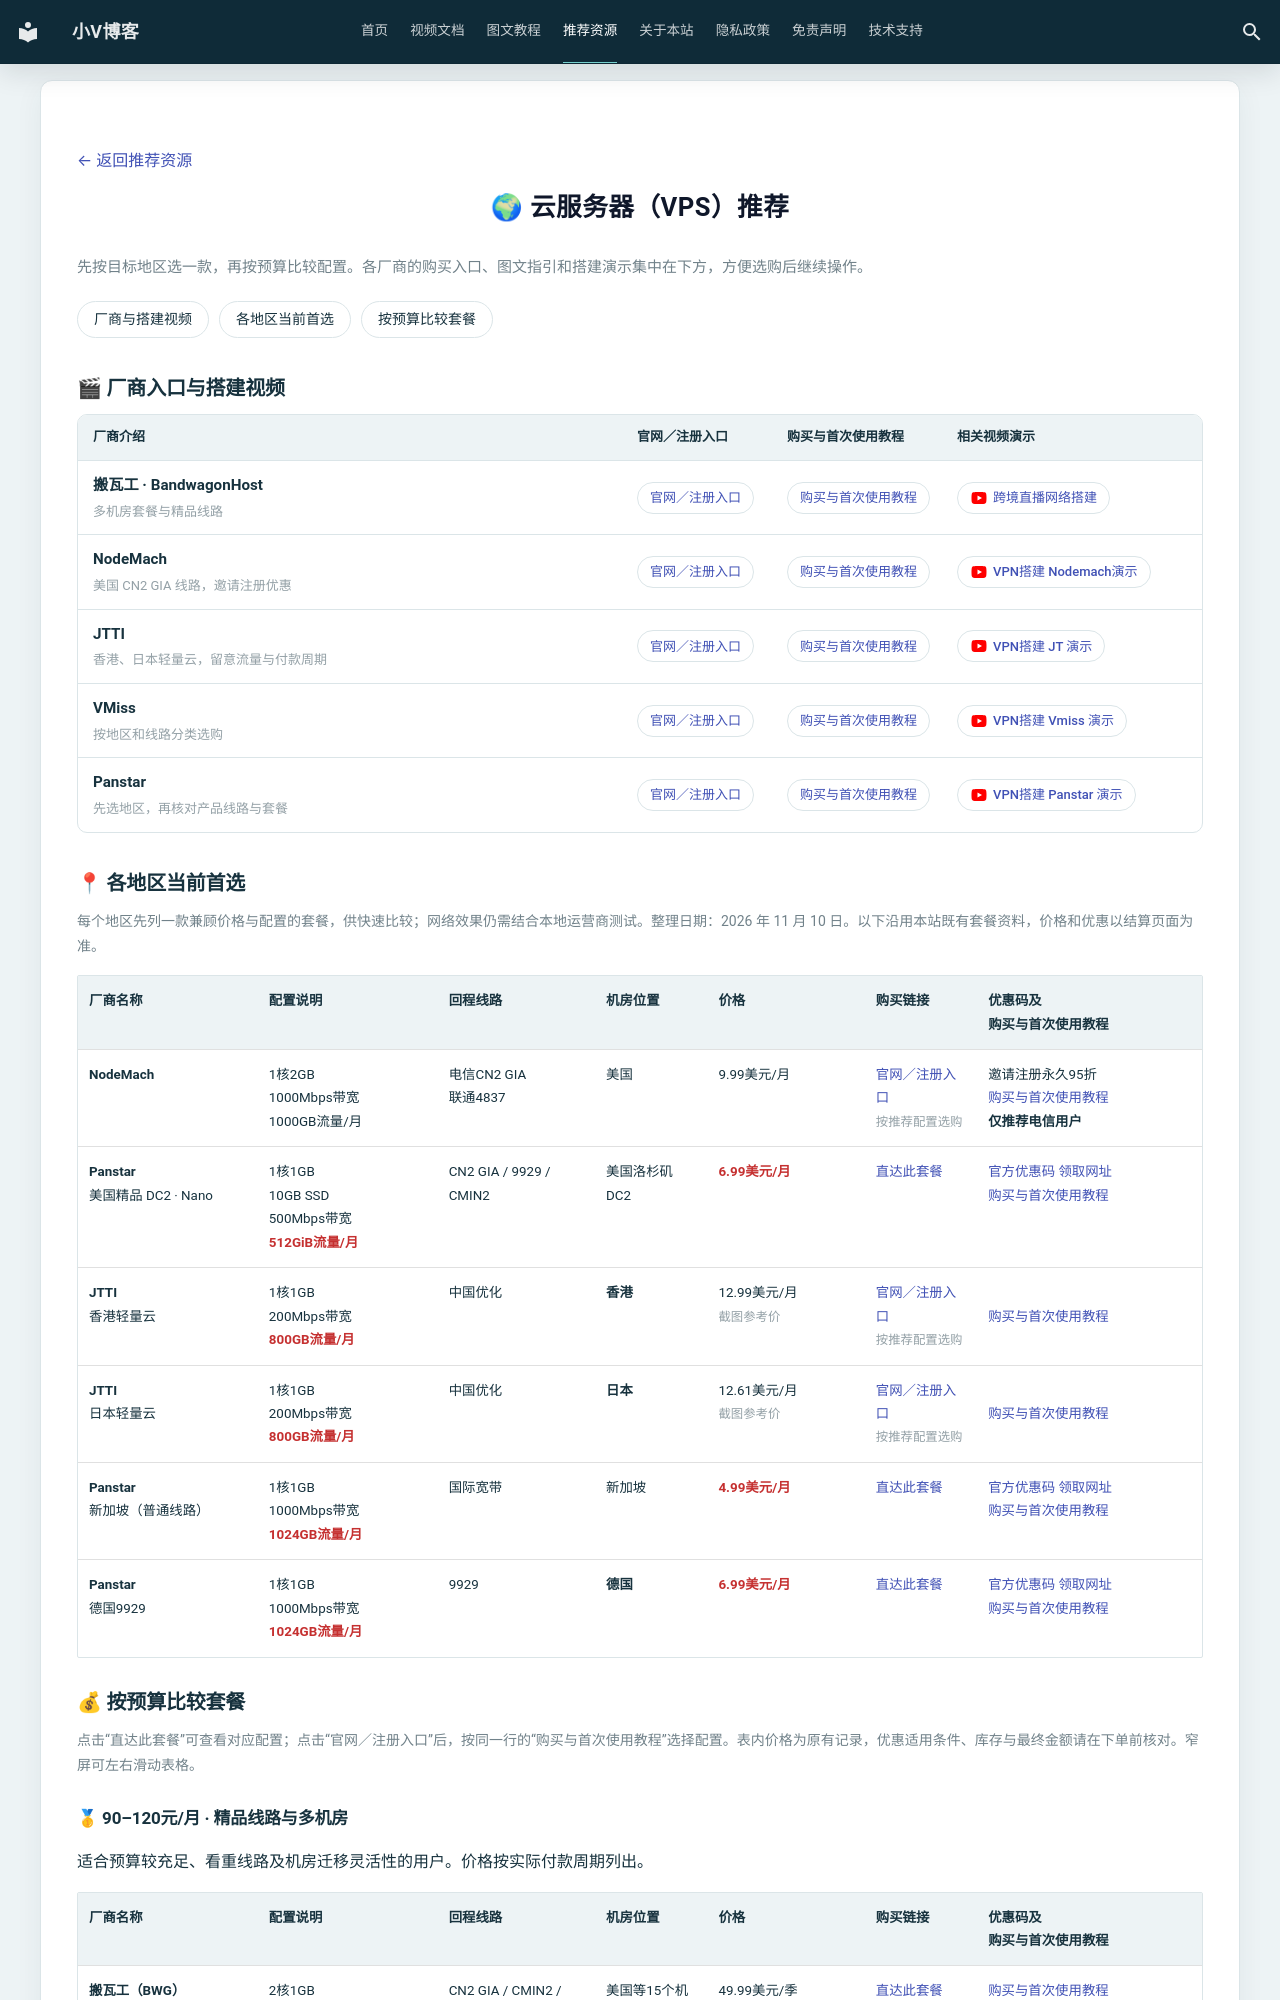

repository: kjxv-1/blog · page: recommend/1-vps/index.html · generator: mkdocs

---
hide:
  - navigation
  - toc
---

<style>
  /* 本页样式独立，不影响其他推荐页和博客文章。 */
  .md-content__inner:has(.vps-recommend-page) { max-width: 1200px !important; margin: 0 auto !important; }
  .vps-recommend-page { min-width: 0; }
  [data-md-color-scheme="slate"] .vps-recommend-page { --md-typeset-a-color: var(--site-teal); }
  body[data-md-color-scheme="slate"] .vps-recommend-page table a { color: var(--site-teal); }
  .vps-recommend-page code { background: var(--site-page); color: var(--site-ink); }
  .vps-recommend-page .vps-highlight { color: #c53030; font-weight: 700; }
  .vps-recommend-page .vps-highlight code { color: inherit; }
  [data-md-color-scheme="slate"] .vps-recommend-page .vps-highlight { color: #ff9797; }
  .vps-recommend-page .vps-lead { margin: .8rem 0; color: var(--site-muted); font-size: .75rem; line-height: 1.8; }
  .vps-recommend-page .vps-quick-nav { display: flex; flex-wrap: wrap; gap: .5rem; margin: 1rem 0 1.5rem; }
  .vps-recommend-page .vps-quick-nav a { padding: .35rem .8rem; border: 1px solid var(--site-line); border-radius: 2rem; color: var(--site-ink); font-size: .7rem; line-height: 1.5; }
  .vps-recommend-page .vps-quick-nav a:hover,
  .vps-recommend-page .vps-quick-nav a:focus-visible { border-color: var(--site-teal); color: var(--site-teal); }
  .vps-recommend-page h2[id], .vps-recommend-page h3[id] { scroll-margin-top: 4.5rem; }
  .vps-recommend-page h2 { margin-top: 1.8rem; font-size: 1rem; text-align: left; }
  .vps-recommend-page h3 { margin-top: 1.4rem; font-size: .85rem; }
  .vps-recommend-page .vps-vendors { overflow: hidden; border: 1px solid var(--site-line); border-radius: .5rem; }
  .vps-recommend-page .vps-vendors__head,
  .vps-recommend-page .vps-vendor { display: grid; grid-template-columns: minmax(0, 1fr) 7rem 8rem 11.5rem; align-items: center; gap: .5rem; padding: .55rem .75rem; }
  .vps-recommend-page .vps-vendors__head { border-bottom: 1px solid var(--site-line); background: var(--site-page); color: var(--site-ink); font-size: .65rem; font-weight: 700; }
  .vps-recommend-page .vps-vendor + .vps-vendor { border-top: 1px solid var(--site-line); }
  .vps-recommend-page .vps-vendor p { margin: 0; }
  .vps-recommend-page .vps-vendor__intro { min-width: 0; font-size: .76rem; }
  .vps-recommend-page .vps-vendor__intro small { display: block; margin-top: .1rem; color: var(--site-muted); font-size: .65rem; }
  .vps-recommend-page .vps-vendor__actions,
  .vps-recommend-page .vps-vendor__actions p { display: contents; }
  /* 继续复用视频片段，仅在本页统一按钮及深浅色外观。 */
  .vps-recommend-page .vps-vendor__actions a { display: inline-flex !important; justify-self: start; align-items: center; gap: .25rem !important; max-width: 100%; min-height: 1.6rem; margin: 0 !important; padding: .25rem .6rem !important; border: 1px solid var(--site-line) !important; border-radius: 2rem !important; background: var(--site-paper) !important; color: var(--md-typeset-a-color) !important; font-size: .65rem !important; font-weight: 500 !important; line-height: 1.5; white-space: normal; }
  .vps-recommend-page .vps-vendor__actions a:hover,
  .vps-recommend-page .vps-vendor__actions a:focus-visible { border-color: var(--site-teal) !important; }
  .vps-recommend-page .vps-section-note { margin: .5rem 0 .8rem; color: var(--site-muted); font-size: .7rem; line-height: 1.8; }
  .vps-recommend-page .md-typeset__table { display: block; width: 100%; }
  .vps-recommend-page table:not([class]) { display: table; width: 100%; min-width: 1060px; table-layout: fixed; border-color: var(--site-line); background: var(--site-paper); color: var(--site-ink); font-size: .67rem; line-height: 1.75; }
  .vps-recommend-page table:not([class]) th,
  .vps-recommend-page table:not([class]) td { min-width: 0; padding: .65rem .55rem; vertical-align: top; overflow-wrap: anywhere; }
  .vps-recommend-page table th { background: var(--site-page); color: var(--site-ink); }
  .vps-recommend-page table th:nth-child(1) { width: 16%; }
  .vps-recommend-page table th:nth-child(2) { width: 16%; }
  .vps-recommend-page table th:nth-child(3) { width: 14%; }
  .vps-recommend-page table th:nth-child(4) { width: 10%; }
  .vps-recommend-page table th:nth-child(5) { width: 14%; }
  .vps-recommend-page table th:nth-child(6) { width: 10%; }
  .vps-recommend-page table th:nth-child(7) { width: 20%; }
  .vps-recommend-page table td:first-child strong { white-space: nowrap; }
  .vps-recommend-page table small { color: var(--site-muted); font-size: .62rem; }
  @media screen and (max-width: 50em) {
    .vps-recommend-page .vps-vendors__head { display: none; }
    .vps-recommend-page .vps-vendor { grid-template-columns: repeat(2, minmax(0, 1fr)); align-items: start; gap: .5rem; }
    .vps-recommend-page .vps-vendor__intro { grid-column: 1 / -1; }
    .vps-recommend-page .vps-vendor__actions a:last-child { grid-column: 1 / -1; }
  }
</style>

<div class="vps-recommend-page" markdown="1">

[← 返回推荐资源](../index.md)

# 🌍 云服务器（VPS）推荐

<p class="vps-lead">先按目标地区选一款，再按预算比较配置。各厂商的购买入口、图文指引和搭建演示集中在下方，方便选购后继续操作。</p>

<nav class="vps-quick-nav" aria-label="VPS 推荐快速导航">
  <a href="#vps-vendors">厂商与搭建视频</a>
  <a href="#vps-regions">各地区当前首选</a>
  <a href="#vps-budgets">按预算比较套餐</a>
</nav>
